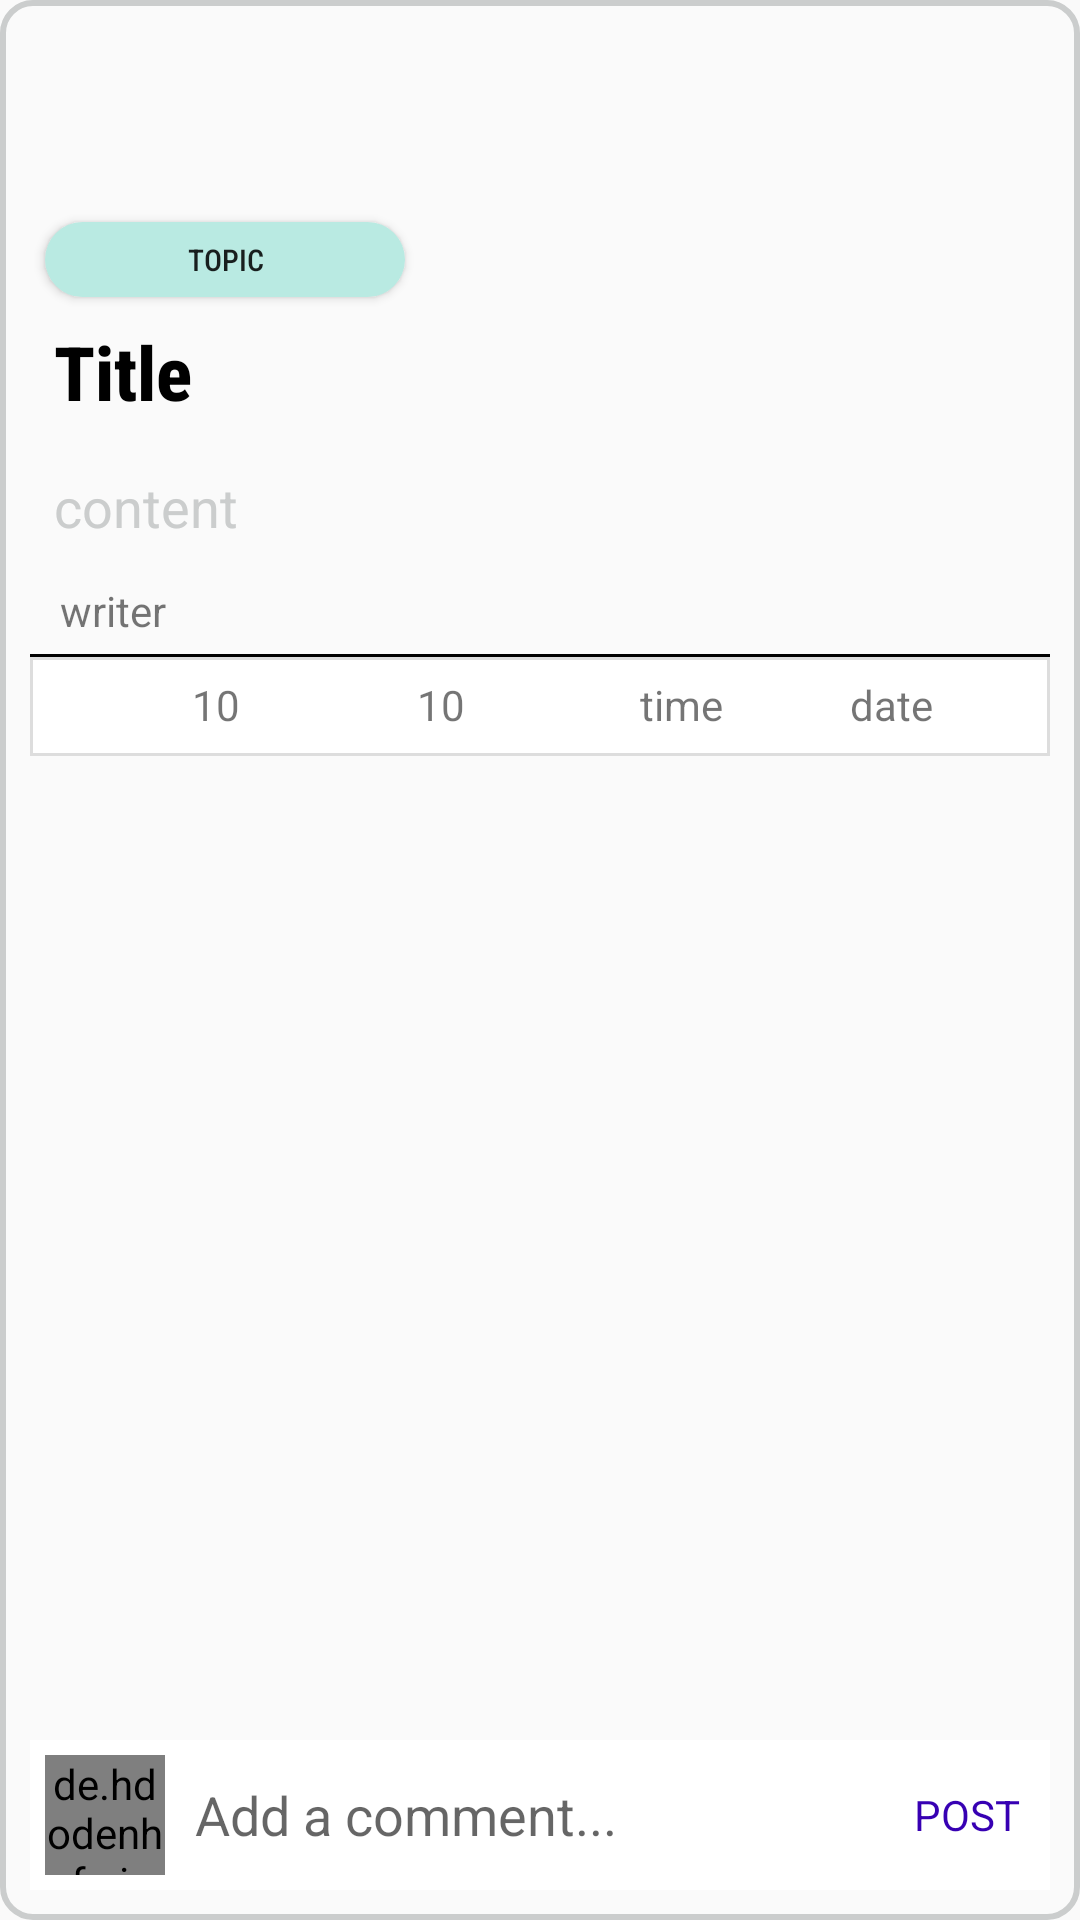

Android layout source for this screen:
<!-- AndroidManifest.xml: application theme Theme.SocialNetwork -->
<!-- res/layout/activity_comment.xml -->
<?xml version="1.0" encoding="utf-8"?>
<RelativeLayout xmlns:android="http://schemas.android.com/apk/res/android"
    android:layout_width="match_parent"
    android:layout_height="wrap_content"
    xmlns:tools="http://schemas.android.com/tools"
    android:background="@drawable/background_border"
    android:padding="10dp"
    tools:context=".CommentActivity">

    <androidx.appcompat.widget.Toolbar
        android:id="@+id/toolbar"
        android:layout_width="match_parent"
        android:layout_height="wrap_content"
        android:layout_alignParentTop="true"
        android:layout_centerHorizontal="true"
        android:background="?android:attr/windowBackground" />

    <LinearLayout
        android:layout_width="match_parent"
        android:layout_height="wrap_content"
        android:layout_below="@id/toolbar"
        android:orientation="vertical">
        <LinearLayout
            android:layout_width="wrap_content"
            android:layout_height="wrap_content"
            android:orientation="horizontal">

        </LinearLayout>


        <Button
            android:id="@+id/btn_topic"
            android:layout_width="120dp"
            android:layout_height="25dp"
            android:layout_marginLeft="5dp"
            android:layout_marginTop="8dp"
            android:background="@drawable/button_custom"
            android:fontFamily="sans-serif-condensed-medium"
            android:text="Topic"
            android:textSize="10dp">

        </Button>

        <RelativeLayout
            android:layout_width="match_parent"
            android:layout_height="wrap_content"
            android:padding="3dp">
            <LinearLayout
                android:layout_width="match_parent"
                android:layout_height="wrap_content"
                android:orientation="horizontal"
                android:layout_margin="5dp">
                <TextView
                    android:id="@+id/tv_title"
                    android:layout_width="match_parent"
                    android:layout_height="wrap_content"
                    android:text="Title"
                    android:textSize="25dp"
                    android:textStyle="bold"
                    android:textColor="@color/black"
                    android:fontFamily="sans-serif-condensed-medium">

                </TextView>

            </LinearLayout>


        </RelativeLayout>
        <RelativeLayout
            android:layout_width="match_parent"
            android:layout_height="wrap_content"
            >
            <TextView
                android:id="@+id/tv_content"
                android:layout_width="match_parent"
                android:layout_height="wrap_content"
                android:text="content"
                android:layout_margin="8dp"
                android:textSize="18dp"
                android:textColor="@color/grey_1">

            </TextView>

        </RelativeLayout>
        <LinearLayout
            android:layout_width="wrap_content"
            android:layout_height="wrap_content"
            android:orientation="horizontal"
            android:padding="5dp">
            <TextView
                android:id="@+id/tv_writer"
                android:layout_width="match_parent"
                android:layout_height="wrap_content"
                android:text="writer"
                android:layout_marginLeft="5dp">

            </TextView>

        </LinearLayout>
        <RelativeLayout
            android:layout_width="match_parent"
            android:layout_height="wrap_content"
            android:padding="2dp"
            android:background="@drawable/border_down_writer">

            <ImageView
                android:id="@+id/like"
                android:layout_width="30dp"
                android:layout_height="30dp"
                android:layout_marginLeft="15dp"
                android:src="@drawable/ic_like" />
            <TextView
                android:layout_width="30dp"
                android:layout_height="30dp"
                android:id="@+id/count_like"
                android:layout_toEndOf="@id/like"
                android:layout_toRightOf="@id/like"
                android:text="10"
                android:gravity="center"/>
            <ImageView
                android:layout_width="30dp"
                android:layout_height="30dp"
                android:id="@+id/comment_2"
                android:src="@drawable/ic_cmt"
                android:layout_toEndOf="@id/count_like"
                android:layout_toRightOf="@id/count_like"
                android:layout_marginStart="15dp"
                android:layout_marginLeft="15dp"
                />
            <TextView
                android:layout_width="30dp"
                android:layout_height="30dp"
                android:id="@+id/count_cmt"
                android:layout_toEndOf="@+id/comment_2"
                android:layout_toRightOf="@+id/comment_2"
                android:text="10"
                android:gravity="center"/>
            <TextView
                android:id="@+id/tv_time"
                android:layout_width="50dp"
                android:layout_height="30dp"
                android:text="time"
                android:layout_toEndOf="@id/count_cmt"
                android:layout_toRightOf="@id/count_cmt"
                android:gravity="center"
                android:layout_marginLeft="40dp">

            </TextView>

            <TextView
                android:id="@+id/tv_date"
                android:layout_width="90dp"
                android:layout_height="30dp"
                android:layout_toEndOf="@+id/tv_time"
                android:layout_toRightOf="@+id/tv_time"
                android:gravity="center"
                android:text="date">

            </TextView>
        </RelativeLayout>
        <RelativeLayout
            android:layout_width="401dp"
            android:layout_height="362dp"
            android:layout_alignParentBottom="true"
            android:layout_marginBottom="44dp"
            android:focusableInTouchMode="true">


            <androidx.recyclerview.widget.RecyclerView
                android:id="@+id/recycler_view"
                android:layout_width="match_parent"
                android:layout_height="match_parent"
                android:layout_marginTop="6dp"
                android:layout_marginEnd="0dp"
                android:layout_marginRight="0dp"
                android:layout_marginBottom="-5dp"
                android:focusable="true"
                android:scrollbars="vertical" />


        </RelativeLayout>

    </LinearLayout>


    <RelativeLayout
        android:id="@+id/bottom"
        android:layout_width="match_parent"
        android:layout_height="wrap_content"
        android:layout_alignParentBottom="true"
        android:background="#ffffff"
        android:padding="5dp">

        <de.hdodenhof.circleimageview.CircleImageView
            android:id="@+id/image_profile"
            android:layout_width="40dp"
            android:layout_height="40dp"
            android:src="@drawable/blind" />

        <EditText
            android:id="@+id/add_comment"
            android:layout_width="match_parent"
            android:layout_height="wrap_content"
            android:layout_centerVertical="true"
            android:layout_marginStart="10dp"
            android:layout_marginEnd="10dp"
            android:layout_toLeftOf="@id/post"
            android:layout_toRightOf="@id/image_profile"
            android:background="@android:color/transparent"
            android:hint="Add a comment..." />

        <TextView
            android:id="@+id/post"
            android:layout_width="wrap_content"
            android:layout_height="wrap_content"
            android:layout_alignParentEnd="true"
            android:layout_alignParentRight="true"
            android:layout_centerVertical="true"
            android:layout_marginEnd="5dp"
            android:layout_marginRight="5dp"
            android:text="POST"
            android:textColor="@color/colorPrimaryDark" />

    </RelativeLayout>


</RelativeLayout>
<!-- resources referenced by this layout -->
<resources>
  <color name="black">#FF000000</color>
  <color name="grey_1">#CBCDCD</color>
  <!-- drawable background_border (drawable) -->
  <?xml version="1.0" encoding="utf-8"?>
  <shape xmlns:android="http://schemas.android.com/apk/res/android"
      android:shape="rectangle" >
      
      <stroke android:width="2dp"
          android:color="@color/grey_1" />
  
      
      <corners android:bottomLeftRadius="10dp"
          android:topLeftRadius="10dp"
          android:bottomRightRadius="10dp"
          android:topRightRadius="10dp" />
  
      
      <gradient android:startColor="@android:color/transparent"
          android:endColor="@android:color/transparent"
          android:angle="90"/>
  </shape>
  <!-- drawable border_down_writer (drawable) -->
  <?xml version="1.0" encoding="utf-8"?>
  <layer-list xmlns:android="http://schemas.android.com/apk/res/android" >
      <item>
          <shape
              android:shape="rectangle">
              <stroke android:width="1dp" android:color="#FF000000" />
              <solid android:color="#FFFFFF" />
  
          </shape>
      </item>
  
      <item android:top="1dp" >
          <shape
              android:shape="rectangle">
              <stroke android:width="1dp" android:color="#FFDDDDDD" />
              <solid android:color="#00000000" />
          </shape>
      </item>
  
  </layer-list>
  <!-- drawable button_custom (drawable) -->
  <?xml version="1.0" encoding="utf-8"?>
  <shape xmlns:android="http://schemas.android.com/apk/res/android"
      android:shape="rectangle">
      <solid android:color="#B9EAE2" />
      <corners android:radius="30dp" />
  
  </shape>
  <style name="Theme.SocialNetwork" parent="Theme.AppCompat.Light.NoActionBar">
          
          <item name="colorPrimary">@color/purple_500</item>
          <item name="colorPrimaryVariant">@color/purple_700</item>
          <item name="colorOnPrimary">@color/white</item>
          
          <item name="colorSecondary">@color/teal_200</item>
          <item name="colorSecondaryVariant">@color/teal_700</item>
          <item name="colorOnSecondary">@color/black</item>
          
          <item name="android:statusBarColor" tools:targetApi="l">@color/grey_2</item>
          
      </style>
  <color name="purple_500">#dfe8e1</color>
  <color name="purple_700">#FF3700B3</color>
  <color name="white">#FFFFFFFF</color>
  <color name="teal_200">#FF03DAC5</color>
  <color name="teal_700">#FF018786</color>
  <color name="grey_2">#7a7a7a</color>
  <!-- not gathered from this repository: default colours our renderer supplied (Android Studio template values) -->
  <color name="colorPrimaryDark">#FF3700B3</color>
</resources>
